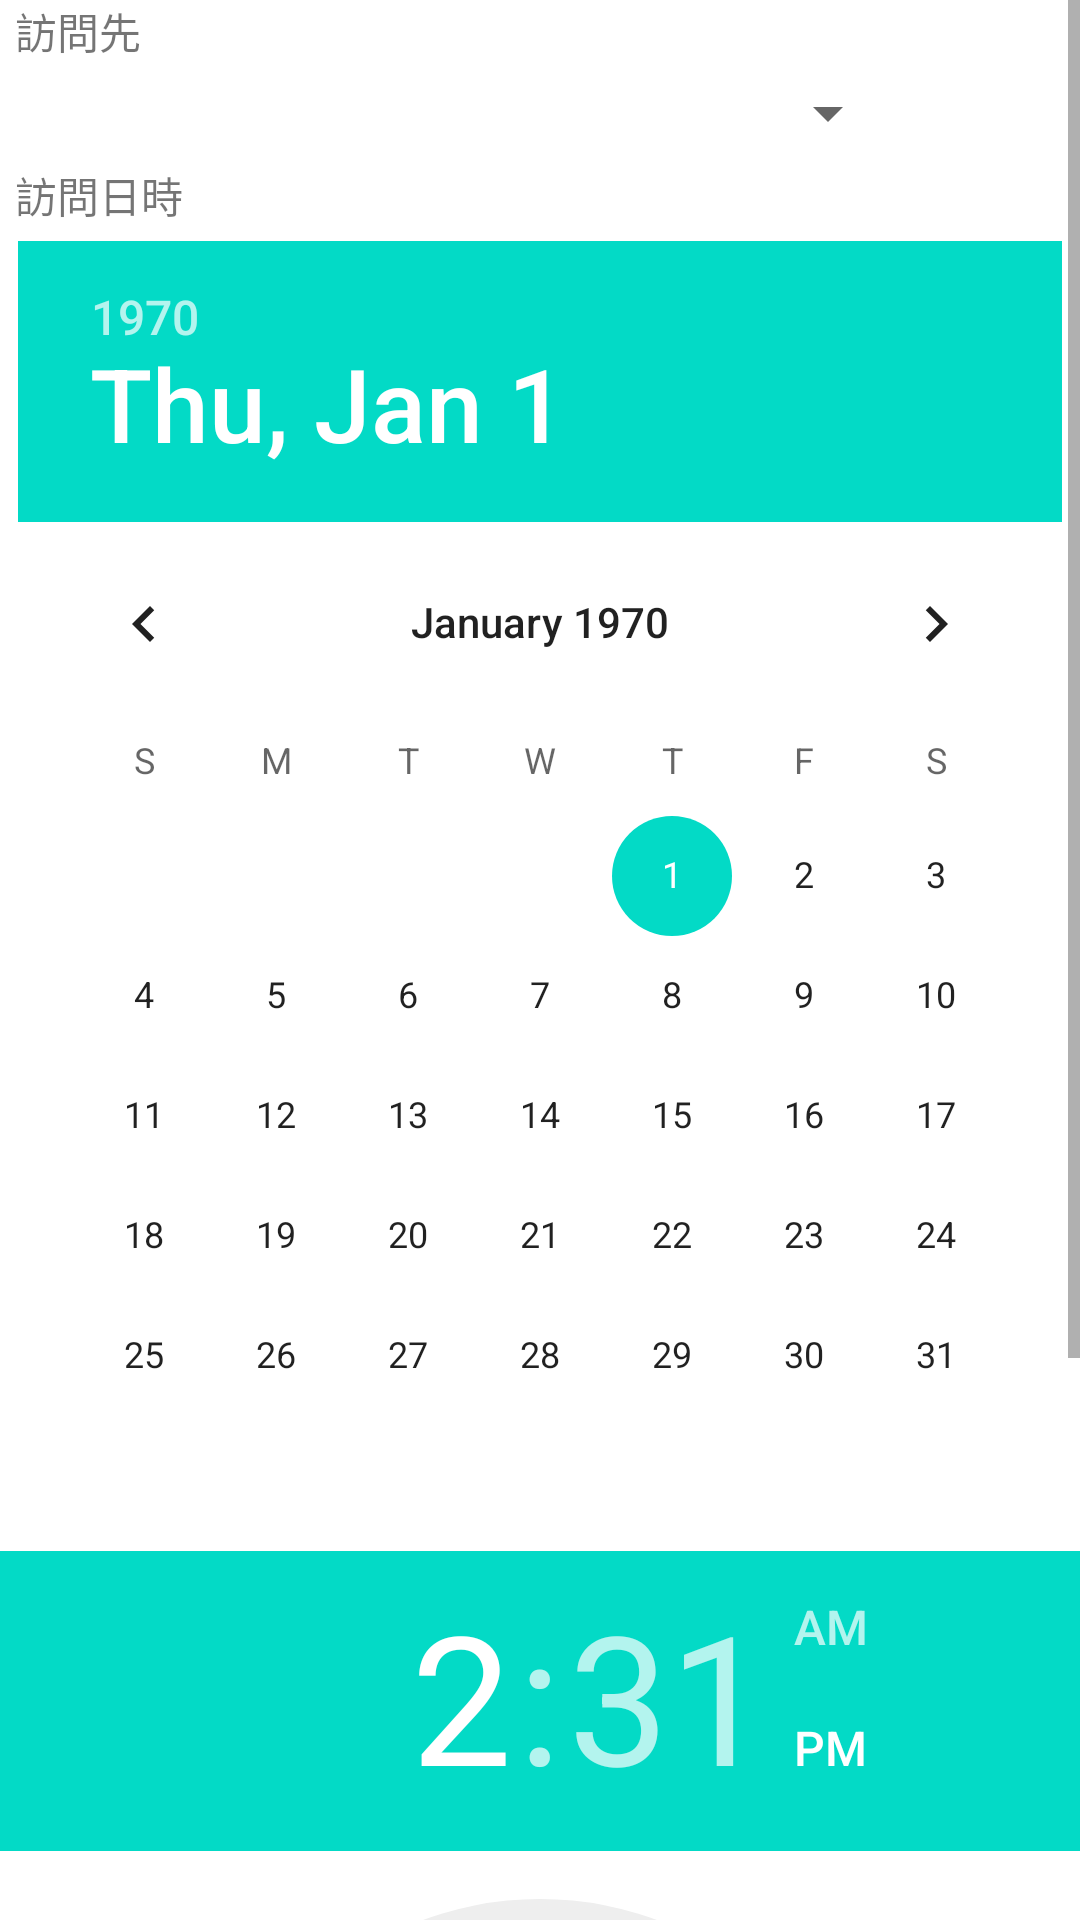

Layout XML and referenced resources for this Android screen:
<!-- AndroidManifest.xml: fallback theme Theme.MaterialComponents.DayNight.NoActionBar -->
<!-- res/layout/addschedule.xml -->
<ScrollView xmlns:android="http://schemas.android.com/apk/res/android"
    android:layout_width="wrap_content"
    android:layout_height="wrap_content" >

    <RelativeLayout
        android:id="@+id/relativeLayout1"
        android:layout_width="wrap_content"
        android:layout_height="wrap_content" >

        <TextView
            android:id="@+id/user_title"
            android:layout_width="wrap_content"
            android:layout_height="wrap_content"
            android:text="@string/user_title" android:layout_marginLeft="5dp"/>

        <TextView
            android:id="@+id/daytime_title"
            android:layout_width="wrap_content"
            android:layout_height="wrap_content"
            android:layout_below="@+id/userListSpinner"
            android:layout_marginTop="5dp"
            android:text="@string/daytime_title" android:layout_marginLeft="5dp"/>

        <Spinner
            android:id="@+id/userListSpinner"
            android:layout_width="300dp"
            android:layout_height="wrap_content"
            android:layout_below="@+id/user_title"
            android:layout_marginTop="5dp" />

        <DatePicker
            android:id="@+id/datePiker"
            android:layout_width="wrap_content"
            android:layout_height="wrap_content"
            android:layout_below="@+id/daytime_title"
            android:layout_marginTop="5dp" android:layout_centerHorizontal="true"/>

        <TimePicker
            android:id="@+id/timePiker"
            android:layout_width="wrap_content"
            android:layout_height="wrap_content"
            android:layout_below="@+id/datePiker"
            android:layout_marginTop="5dp"
            android:hapticFeedbackEnabled="true" android:layout_centerHorizontal="true"/>
    </RelativeLayout>

</ScrollView>
<!-- resources referenced by this layout -->
<resources>
  <string name="daytime_title">訪問日時</string>
  <string name="user_title">訪問先</string>
</resources>
